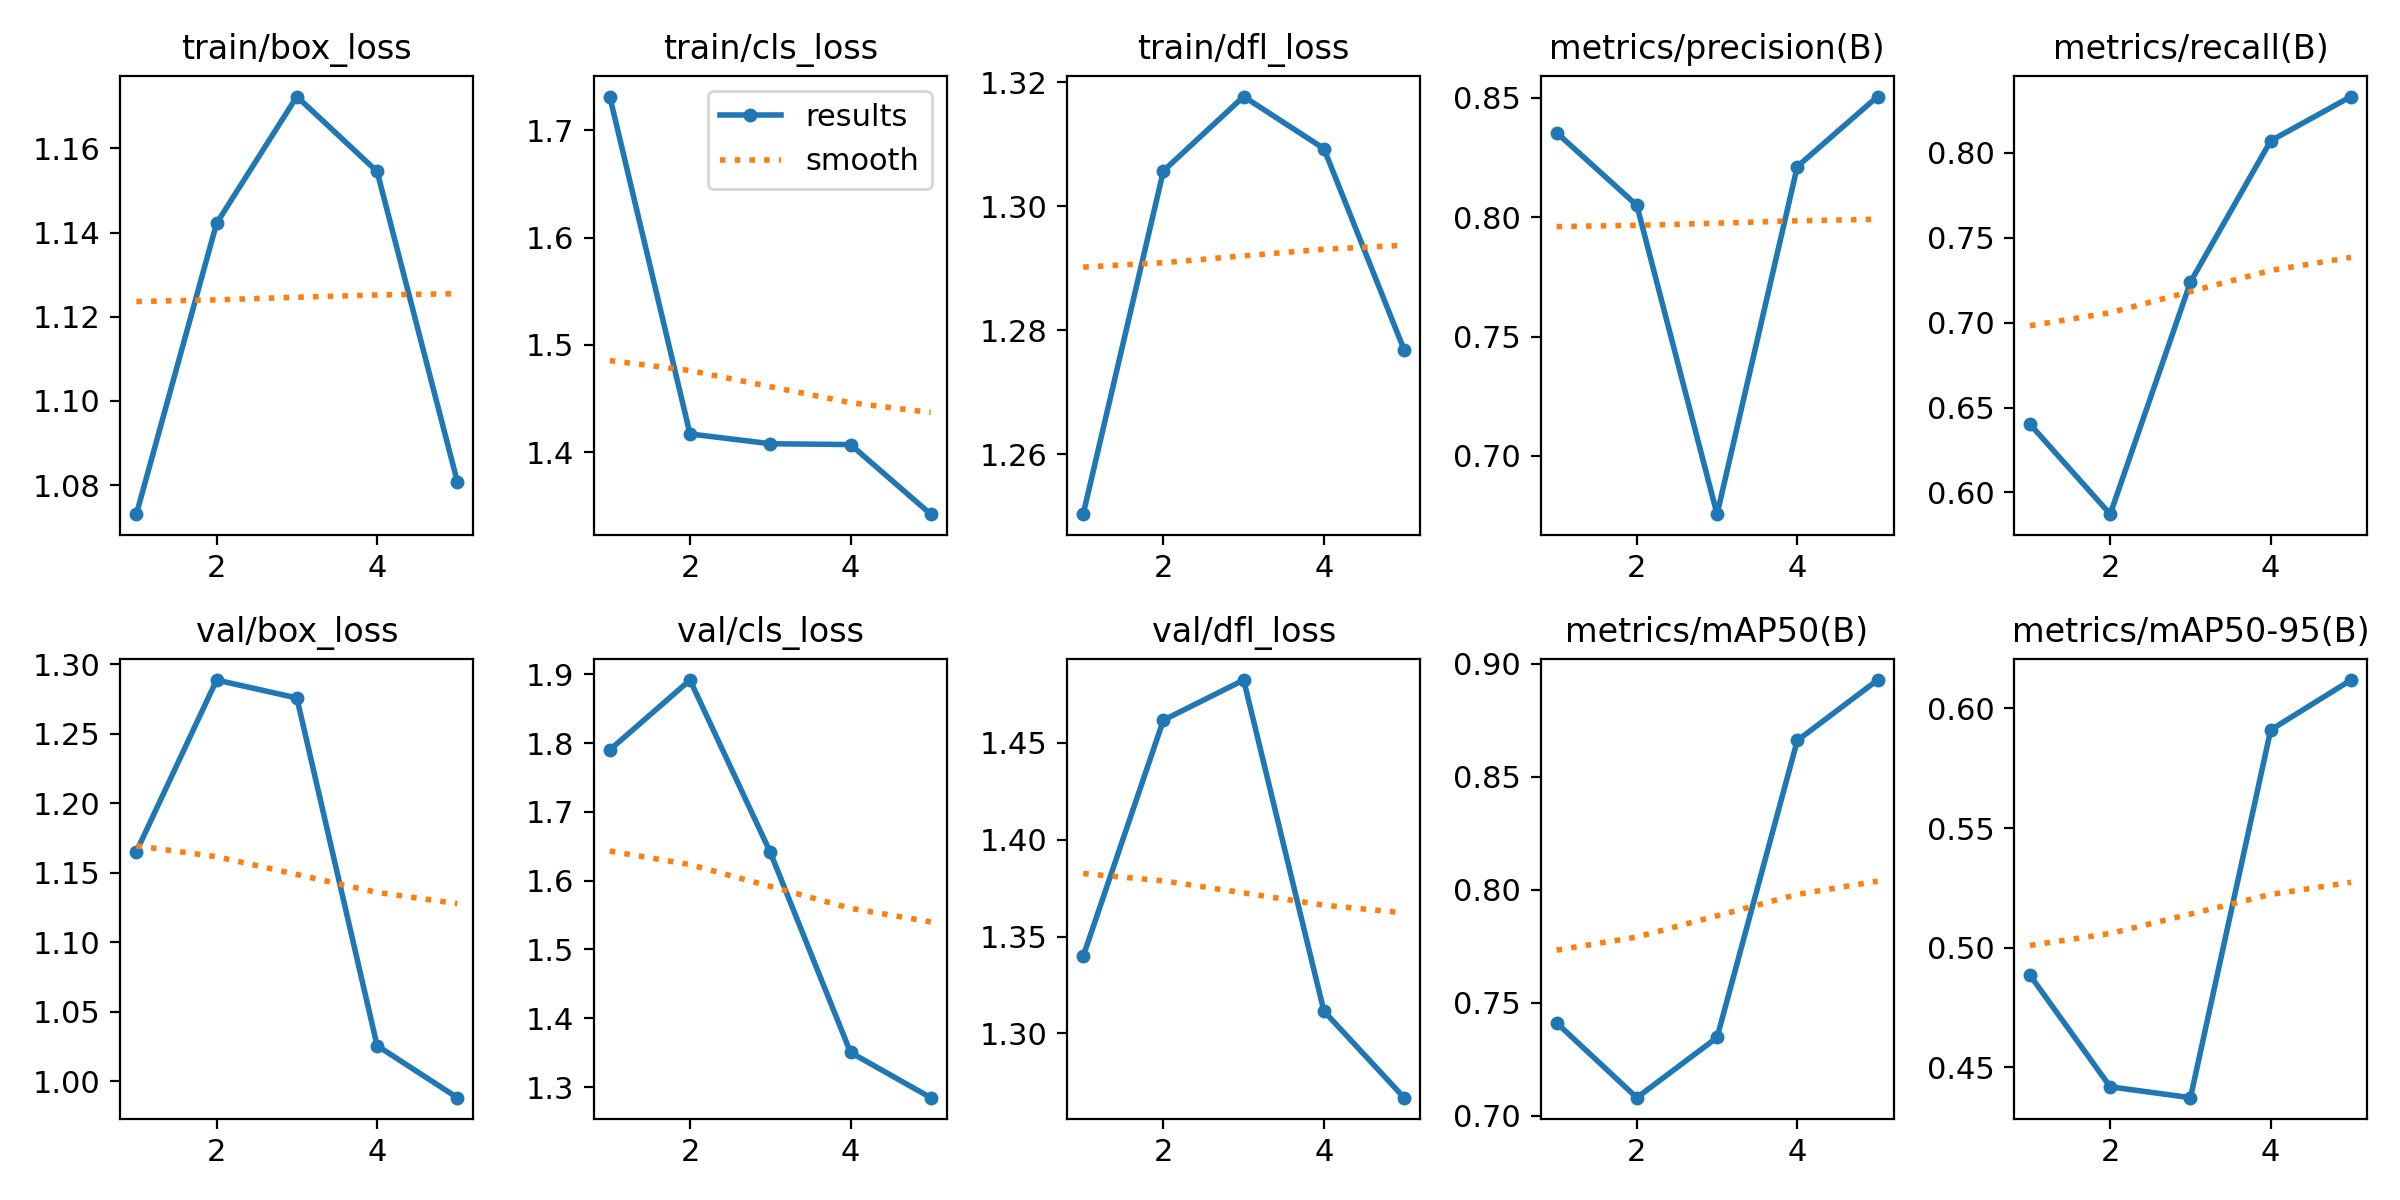

Values plotted in this chart, from the file beside it:
epoch, train/box_loss, train/cls_loss, train/dfl_loss, metrics/precision(B), metrics/recall(B), metrics/mAP50(B), metrics/mAP50-95(B), val/box_loss, val/cls_loss, val/dfl_loss, lr/pg0, lr/pg1, lr/pg2
1, 1.073, 1.732, 1.25, 0.8354, 0.6402, 0.741, 0.4884, 1.165, 1.79, 1.34, 0.0006575, 0.0006575, 0.0006575
2, 1.142, 1.417, 1.306, 0.805, 0.5872, 0.7079, 0.4418, 1.289, 1.891, 1.462, 0.001062, 0.001062, 0.001062
3, 1.172, 1.408, 1.318, 0.6756, 0.7238, 0.7345, 0.4372, 1.276, 1.641, 1.482, 0.001203, 0.001203, 0.001203
4, 1.155, 1.407, 1.309, 0.8212, 0.807, 0.866, 0.591, 1.026, 1.35, 1.312, 0.000812, 0.000812, 0.000812
5, 1.081, 1.342, 1.277, 0.8505, 0.833, 0.8928, 0.6119, 0.9883, 1.285, 1.267, 0.000416, 0.000416, 0.000416
